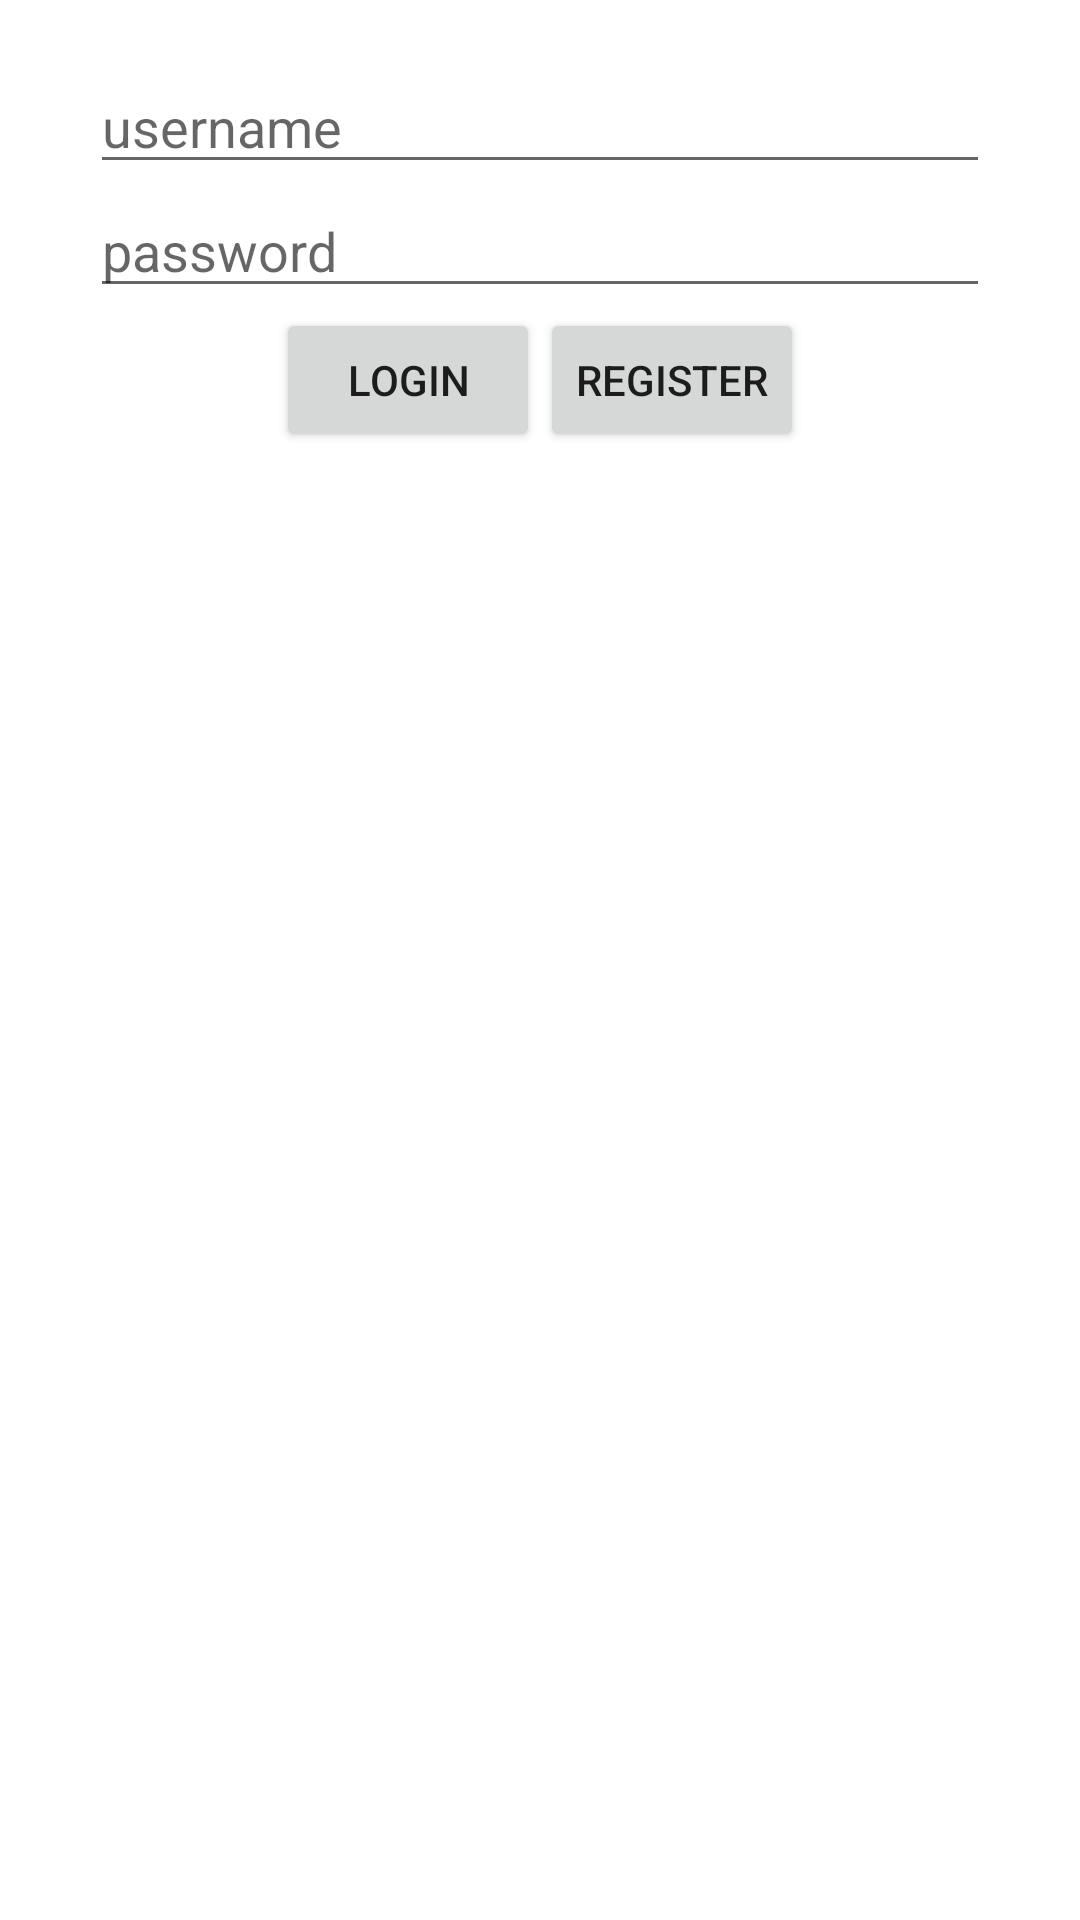

This screen was rendered from an Android layout file. Write that file and the resources it references.
<!-- AndroidManifest.xml: application theme Theme.SebatLogin -->
<!-- res/layout/activity_login.xml -->
<?xml version="1.0" encoding="utf-8"?>
<RelativeLayout
    xmlns:android="http://schemas.android.com/apk/res/android"
    xmlns:app="http://schemas.android.com/apk/res-auto"
    xmlns:tools="http://schemas.android.com/tools"
    android:layout_width="match_parent"
    android:layout_height="match_parent"
    tools:context=".Login"
    android:padding="20dp">
    
    <LinearLayout
        android:layout_width="match_parent"
        android:layout_height="wrap_content"
        android:orientation="vertical">

        <RelativeLayout
            android:layout_width="match_parent"
            android:layout_height="wrap_content">

            <EditText
                android:id="@+id/edt_usernameLogin"
                android:layout_centerHorizontal="true"
                android:layout_width="300dp"
                android:layout_height="wrap_content"
                android:hint="username"/>
        </RelativeLayout>

        <RelativeLayout
            android:layout_width="match_parent"
            android:layout_height="wrap_content">

            <EditText
                android:id="@+id/edt_passwordLogin"
                android:layout_centerHorizontal="true"
                android:layout_width="300dp"
                android:layout_height="wrap_content"
                android:hint="password"
                android:password="true"/>
        </RelativeLayout>

        <RelativeLayout
            android:layout_width="match_parent"
            android:layout_height="wrap_content">

            <LinearLayout
                android:layout_centerHorizontal="true"
                android:layout_width="wrap_content"
                android:layout_height="wrap_content"
                android:orientation="horizontal">

                <Button
                    android:id="@+id/btn_loginLogin"
                    android:layout_centerHorizontal="true"
                    android:layout_width="wrap_content"
                    android:layout_height="wrap_content"
                    android:text="LOGIN">

                </Button>
                <Button
                    android:id="@+id/btn_registerLogin"
                    android:layout_centerHorizontal="true"
                    android:layout_width="wrap_content"
                    android:layout_height="wrap_content"
                    android:text="REGISTER">

                </Button>

            </LinearLayout>
        </RelativeLayout>

    </LinearLayout>

</RelativeLayout>
<!-- resources referenced by this layout -->
<resources>
  <style name="Theme.SebatLogin" parent="Theme.MaterialComponents.DayNight.DarkActionBar">
          
          <item name="colorPrimary">@color/purple_500</item>
          <item name="colorPrimaryVariant">@color/purple_700</item>
          <item name="colorOnPrimary">@color/white</item>
          
          <item name="colorSecondary">@color/teal_200</item>
          <item name="colorSecondaryVariant">@color/teal_700</item>
          <item name="colorOnSecondary">@color/black</item>
          
          <item name="android:statusBarColor" tools:targetApi="l">?attr/colorPrimaryVariant</item>
          
      </style>
  <!-- not gathered from this repository: default colours our renderer supplied (Android Studio template values) -->
  <color name="purple_500">#FF6200EE</color>
  <color name="purple_700">#FF3700B3</color>
  <color name="teal_200">#FF03DAC5</color>
  <color name="teal_700">#FF018786</color>
  <color name="black">#FF000000</color>
  <color name="white">#FFFFFFFF</color>
</resources>
